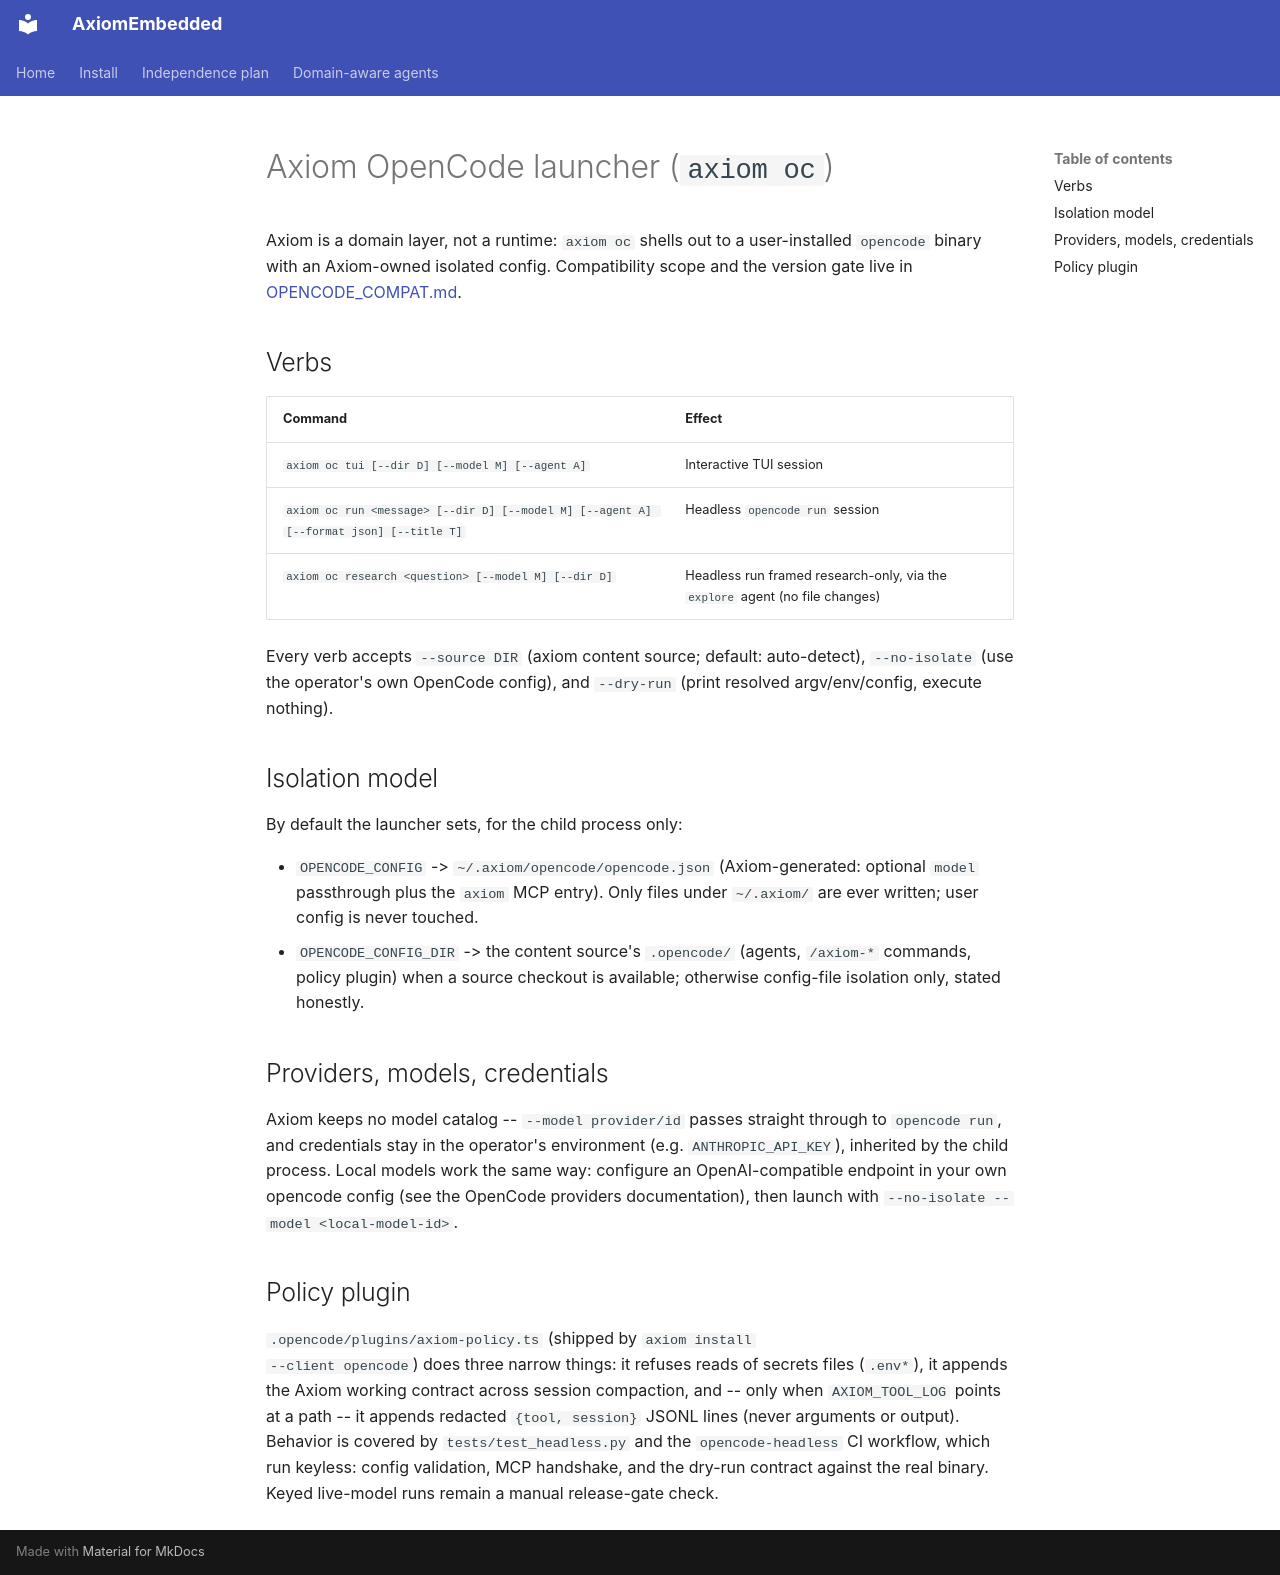

repository: PRATIK082/AxiomEmbedded · page: OPENCODE_LAUNCHER/index.html · generator: mkdocs

# Axiom OpenCode launcher (`axiom oc`)

Axiom is a domain layer, not a runtime: `axiom oc` shells out to a
user-installed `opencode` binary with an Axiom-owned isolated config.
Compatibility scope and the version gate live in
[OPENCODE_COMPAT.md](OPENCODE_COMPAT.md).

## Verbs

| Command | Effect |
|---|---|
| `axiom oc tui [--dir D] [--model M] [--agent A]` | Interactive TUI session |
| `axiom oc run <message> [--dir D] [--model M] [--agent A] [--format json] [--title T]` | Headless `opencode run` session |
| `axiom oc research <question> [--model M] [--dir D]` | Headless run framed research-only, via the `explore` agent (no file changes) |

Every verb accepts `--source DIR` (axiom content source; default:
auto-detect), `--no-isolate` (use the operator's own OpenCode config),
and `--dry-run` (print resolved argv/env/config, execute nothing).

## Isolation model

By default the launcher sets, for the child process only:

- `OPENCODE_CONFIG` -> `~/.axiom/opencode/opencode.json` (Axiom-generated:
  optional `model` passthrough plus the `axiom` MCP entry). Only files
  under `~/.axiom/` are ever written; user config is never touched.
- `OPENCODE_CONFIG_DIR` -> the content source's `.opencode/` (agents,
  `/axiom-*` commands, policy plugin) when a source checkout is
  available; otherwise config-file isolation only, stated honestly.

## Providers, models, credentials

Axiom keeps no model catalog -- `--model provider/id` passes straight
through to `opencode run`, and credentials stay in the operator's
environment (e.g. `ANTHROPIC_API_KEY`), inherited by the child process.
Local models work the same way: configure an OpenAI-compatible endpoint
in your own opencode config (see the OpenCode providers documentation),
then launch with `--no-isolate --model <local-model-id>`.

## Policy plugin

`.opencode/plugins/axiom-policy.ts` (shipped by `axiom install
--client opencode`) does three narrow things: it refuses reads of
secrets files (`.env*`), it appends the Axiom working contract across
session compaction, and -- only when `AXIOM_TOOL_LOG` points at a path --
it appends redacted `{tool, session}` JSONL lines (never arguments or
output). Behavior is covered by `tests/test_headless.py` and the
`opencode-headless` CI workflow, which run keyless: config validation,
MCP handshake, and the dry-run contract against the real binary.
Keyed live-model runs remain a manual release-gate check.
